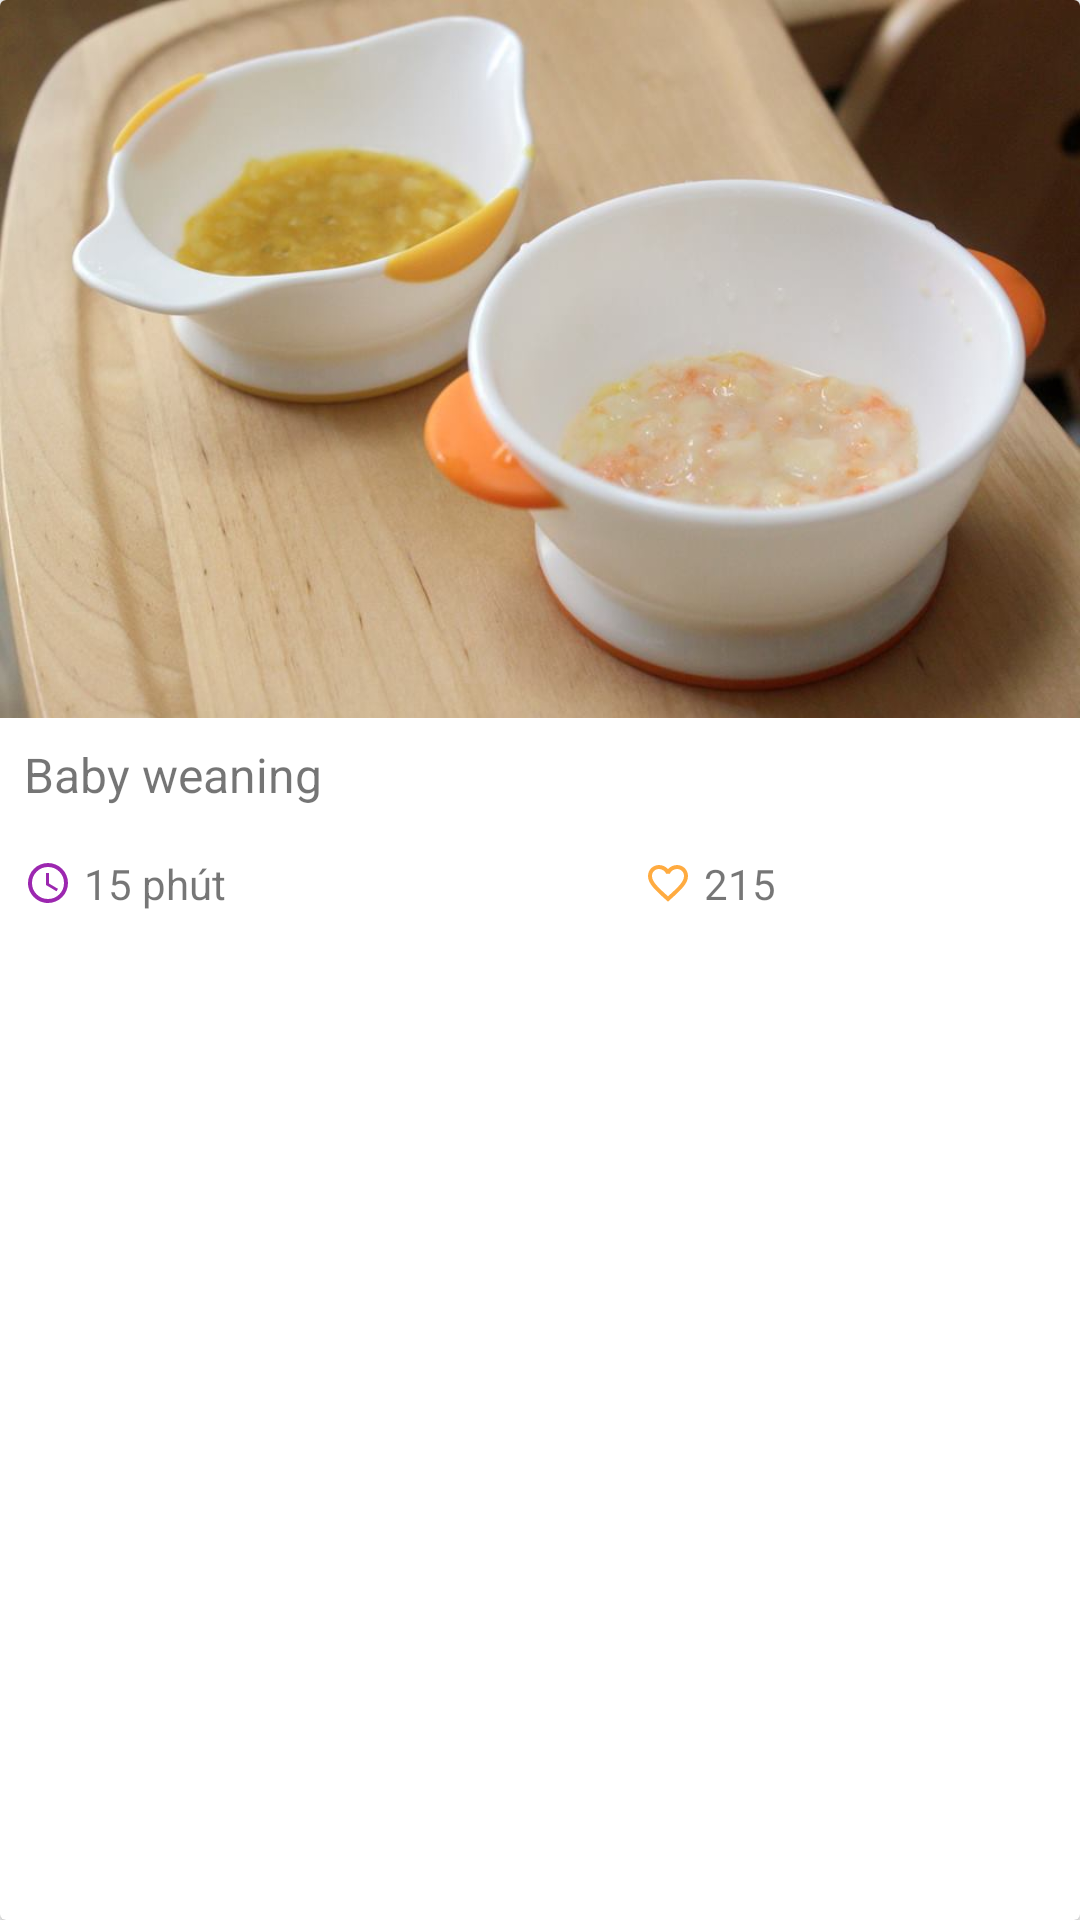

Here is an Android app screen rendered from its layout file. Give the layout XML and the strings, colors and styles it references.
<!-- AndroidManifest.xml: application theme AppTheme -->
<!-- res/layout/recipe_item.xml -->
<?xml version="1.0" encoding="utf-8"?>
<android.support.v7.widget.CardView
    xmlns:android="http://schemas.android.com/apk/res/android"
    xmlns:app="http://schemas.android.com/apk/res-auto"
    android:layout_width="match_parent"
    android:layout_height="wrap_content"
    android:layout_margin="@dimen/cardview_spacer"
    app:cardBackgroundColor="@android:color/white">
    <LinearLayout
        android:layout_width="match_parent"
        android:layout_height="match_parent"
        android:orientation="vertical">
        <RelativeLayout
            android:layout_width="match_parent"
            android:layout_height="wrap_content">
            <ImageView
                android:id="@+id/img"
                android:layout_width="match_parent"
                android:layout_height="wrap_content"
                android:transitionName="recipe_photo"
                android:src="@drawable/sample_recipe"
                android:adjustViewBounds="true"
                android:scaleType="centerCrop" />
        </RelativeLayout>
        <LinearLayout
            android:layout_width="match_parent"
            android:layout_height="wrap_content"
            android:orientation="vertical">
            <TextView
                android:id="@+id/img_name"
                android:layout_width="match_parent"
                android:layout_height="wrap_content"
                android:textSize="16dp"
                android:text="Baby weaning"
                android:padding="8dp" />
            <LinearLayout
                android:layout_width="match_parent"
                android:layout_height="wrap_content"
                android:padding="8dp"
                android:orientation="horizontal">
                <LinearLayout
                    android:layout_width="match_parent"
                    android:layout_height="wrap_content"
                    android:layout_weight="4"
                    android:gravity="center_vertical"
                    android:orientation="horizontal">
                    <ImageView
                        android:id="@+id/img_clock"
                        android:layout_width="16dp"
                        android:layout_height="16dp"
                        android:src="@drawable/ic_clock"
                        android:adjustViewBounds="true"
                        android:tint="@color/colorPrimary"
                        android:scaleType="centerCrop" />
                    <TextView
                        android:id="@+id/tv_cooking_time"
                        android:layout_width="match_parent"
                        android:layout_height="wrap_content"
                        android:textColor="@color/secondaryText"
                        android:textSize="14dp"
                        android:paddingLeft="4dp"
                        android:text="15 phút"/>
                </LinearLayout>
                <LinearLayout
                    android:layout_width="match_parent"
                    android:layout_height="wrap_content"
                    android:layout_weight="6"
                    android:gravity="center_vertical"
                    android:orientation="horizontal">
                    <ImageView
                        android:id="@+id/img_like"
                        android:layout_width="16dp"
                        android:layout_height="16dp"
                        android:src="@drawable/ic_favorite"
                        android:adjustViewBounds="true"
                        android:tint="@color/colorAccent"
                        android:scaleType="centerCrop" />
                    <TextView
                        android:id="@+id/tv_number_likes"
                        android:layout_width="match_parent"
                        android:layout_height="wrap_content"
                        android:textSize="14dp"
                        android:paddingLeft="4dp"
                        android:textColor="@color/secondaryText"
                        android:text="215"/>
                </LinearLayout>
            </LinearLayout>
        </LinearLayout>

    </LinearLayout>
</android.support.v7.widget.CardView>
<!-- resources referenced by this layout -->
<resources>
  <color name="colorAccent">#FFAB40</color>
  <color name="colorPrimary">#9C27B0</color>
  <color name="secondaryText">#89000000</color>
  <dimen name="cardview_spacer">3dp</dimen>
  <!-- drawable ic_clock (drawable) -->
  <vector xmlns:android="http://schemas.android.com/apk/res/android"
      android:height="24dp"
      android:width="24dp"
      android:viewportWidth="24"
      android:viewportHeight="24">
      <path android:fillColor="#212121" android:pathData="M12,20A8,8 0 0,0 20,12A8,8 0 0,0 12,4A8,8 0 0,0 4,12A8,8 0 0,0 12,20M12,2A10,10 0 0,1 22,12A10,10 0 0,1 12,22C6.47,22 2,17.5 2,12A10,10 0 0,1 12,2M12.5,7V12.25L17,14.92L16.25,16.15L11,13V7H12.5Z" />
  </vector>
  <!-- drawable ic_favorite (drawable) -->
  <vector xmlns:android="http://schemas.android.com/apk/res/android"
      android:height="24dp"
      android:width="24dp"
      android:viewportWidth="24"
      android:viewportHeight="24">
      <path android:fillColor="#212121" android:pathData="M12.1,18.55L12,18.65L11.89,18.55C7.14,14.24 4,11.39 4,8.5C4,6.5 5.5,5 7.5,5C9.04,5 10.54,6 11.07,7.36H12.93C13.46,6 14.96,5 16.5,5C18.5,5 20,6.5 20,8.5C20,11.39 16.86,14.24 12.1,18.55M16.5,3C14.76,3 13.09,3.81 12,5.08C10.91,3.81 9.24,3 7.5,3C4.42,3 2,5.41 2,8.5C2,12.27 5.4,15.36 10.55,20.03L12,21.35L13.45,20.03C18.6,15.36 22,12.27 22,8.5C22,5.41 19.58,3 16.5,3Z" />
  </vector>
  <!-- drawable sample_recipe: jpg bitmap (drawable-nodpi, 47209 bytes) -->
  <style name="AppTheme" parent="Base.AppTheme" />
  <style name="Base.AppTheme" parent="Theme.AppCompat.Light.NoActionBar">
          
          <item name="colorPrimary">@color/colorPrimary</item>
          <item name="colorPrimaryDark">@color/colorPrimaryDark</item>
          <item name="colorAccent">@color/colorAccent</item>
      </style>
  <color name="colorPrimaryDark">#7B1FA2</color>
</resources>
